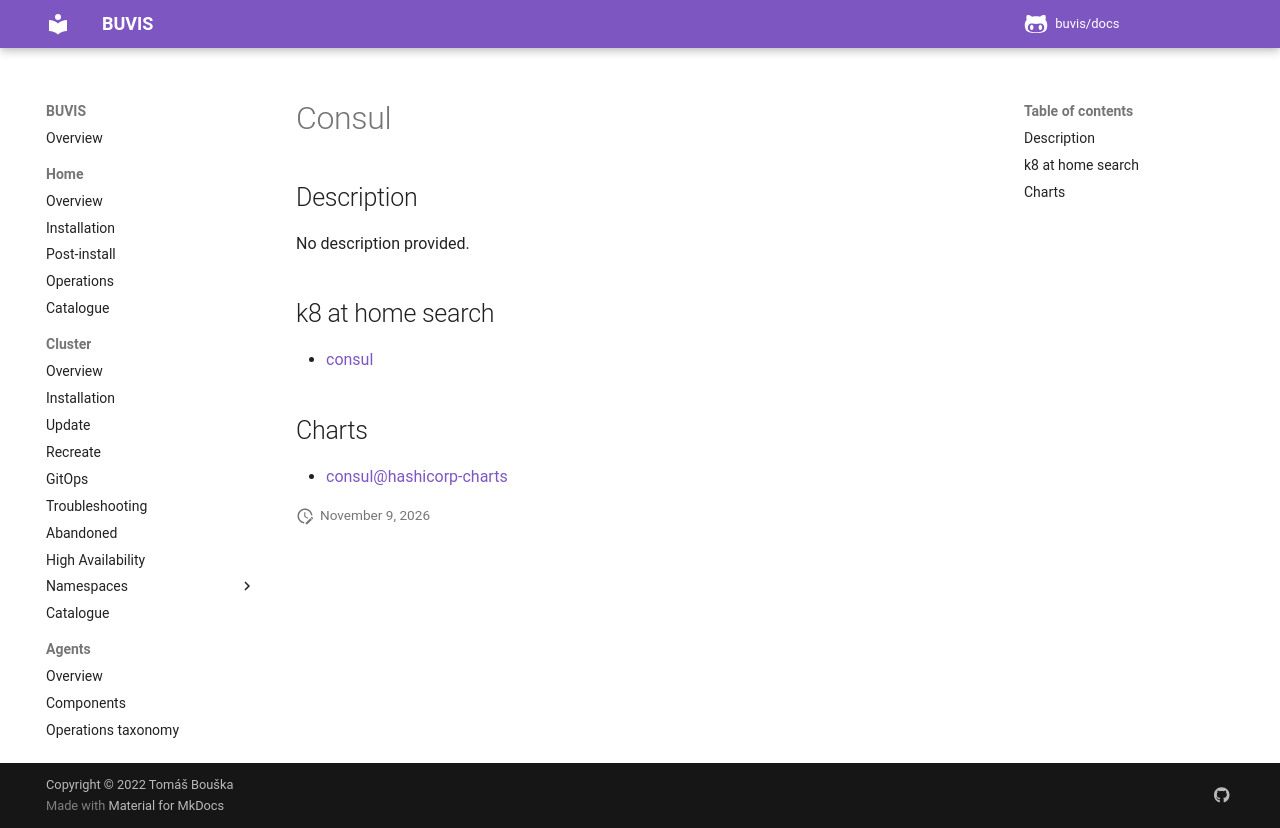

repository: buvis/docs · page: cluster/catalogue/consul/index.html · generator: mkdocs

# Consul

## Description

No description provided.

## k8 at home search

- [consul](https://nanne.dev/k8s-at-home-search/#/consul)

## Charts

- [consul@hashicorp-charts](https://helm.releases.hashicorp.com/)
